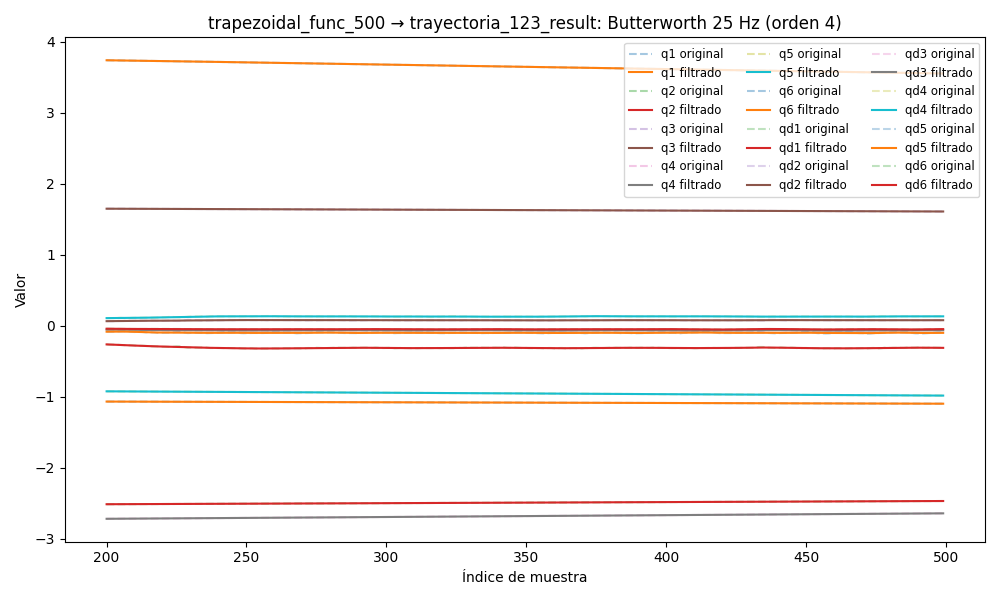

The file beside this chart, header and first rows:
timestamp, q1, q2, q3, q4, q5, q6, qd1, qd2, qd3, qd4, qd5, qd6, tau1, tau2, tau3, tau4, tau5, tau6
1749056783, 3.775, -2.524, 1.655, -2.735, -0.9127, -1.063, 0.02248, -0.001128, 0.000848, -0.01641, -0.01317, -0.002421, 0.2174, 0.3149, -0.4768, -0.229, -0.4091, -0.09358
1749056783, 3.775, -2.524, 1.655, -2.735, -0.9127, -1.063, 0.02019, -0.0009975, 0.0007659, -0.0147, -0.01175, -0.002074, 0.2096, 0.325, -0.4658, -0.2389, -0.4252, -0.1043
1749056783, 3.775, -2.524, 1.655, -2.735, -0.9127, -1.063, 0.0179, -0.0008696, 0.000686, -0.013, -0.01035, -0.001737, 0.2053, 0.3247, -0.4662, -0.214, -0.4108, -0.1046
1749056783, 3.775, -2.524, 1.655, -2.735, -0.9127, -1.063, 0.01562, -0.0007466, 0.00061, -0.01131, -0.008981, -0.001419, 0.2286, 0.3488, -0.4727, -0.2078, -0.3892, -0.09036
1749056783, 3.775, -2.524, 1.655, -2.735, -0.9128, -1.063, 0.01336, -0.00063, 0.0005396, -0.009647, -0.007655, -0.001129, 0.2271, 0.3617, -0.4695, -0.1861, -0.3763, -0.08908
1749056783, 3.775, -2.524, 1.655, -2.735, -0.9128, -1.063, 0.01113, -0.0005209, 0.000476, -0.008021, -0.006391, -0.0008706, 0.193, 0.3706, -0.4816, -0.1843, -0.3578, -0.0779
1749056783, 3.775, -2.524, 1.655, -2.735, -0.9128, -1.063, 0.008941, -0.00042, 0.0004199, -0.006451, -0.005205, -0.0006475, 0.2144, 0.3682, -0.4697, -0.1655, -0.3471, -0.07744
1749056783, 3.775, -2.524, 1.655, -2.735, -0.9128, -1.063, 0.006818, -0.0003272, 0.0003717, -0.004953, -0.004113, -0.0004603, 0.1497, 0.3899, -0.4745, -0.1648, -0.3378, -0.07223
1749056783, 3.775, -2.524, 1.655, -2.735, -0.9128, -1.063, 0.004779, -0.0002423, 0.0003315, -0.00355, -0.003129, -0.0003077, 0.1425, 0.4162, -0.4859, -0.1712, -0.3342, -0.08094
1749056783, 3.775, -2.524, 1.655, -2.735, -0.9128, -1.063, 0.00285, -0.0001648, 0.0002987, -0.002258, -0.002264, -0.0001864, 0.1733, 0.3876, -0.4841, -0.1609, -0.3122, -0.06975
1749056783, 3.775, -2.524, 1.655, -2.735, -0.9128, -1.063, 0.001056, -9.380288081375667e-05, 0.0002727, -0.001096, -0.001523, -9.224032493827092e-05, 0.1216, 0.42, -0.4859, -0.1484, -0.2819, -0.05086
1749056783, 3.775, -2.524, 1.655, -2.735, -0.9128, -1.063, -0.0005796, -2.861253387033726e-05, 0.0002527, -7.729382795215616e-05, -0.0009069, -2.014846275211181e-05, 0.1328, 0.3892, -0.4872, -0.1423, -0.2725, -0.0635
1749056783, 3.775, -2.524, 1.655, -2.735, -0.9128, -1.063, -0.002036, 3.1544542331608605e-05, 0.0002375, 0.0007893, -0.0004121, 3.502262986452012e-05, 0.1189, 0.4154, -0.5052, -0.1386, -0.2653, -0.05886
1749056783, 3.775, -2.524, 1.655, -2.735, -0.9128, -1.063, -0.003296, 8.726995020602276e-05, 0.0002262, 0.001499, -2.8982648332689114e-05, 7.815215830547056e-05, 0.08155, 0.4283, -0.489, -0.1163, -0.252, -0.05101
1749056783, 3.775, -2.524, 1.655, -2.735, -0.9128, -1.063, -0.00435, 0.000139, 0.0002177, 0.002053, 0.000255, 0.0001135, 0.0704, 0.4028, -0.5115, -0.1156, -0.2525, -0.05942
1749056783, 3.775, -2.524, 1.655, -2.735, -0.9128, -1.063, -0.005194, 0.0001869, 0.0002112, 0.002456, 0.000455, 0.0001445, 0.07036, 0.4132, -0.5036, -0.1214, -0.2292, -0.0542
1749056783, 3.775, -2.524, 1.655, -2.735, -0.9128, -1.063, -0.005829, 0.000231, 0.0002059, 0.00272, 0.0005872, 0.0001736, 0.1214, 0.4334, -0.5152, -0.1203, -0.2291, -0.05842
1749056783, 3.775, -2.524, 1.655, -2.735, -0.9128, -1.063, -0.006265, 0.0002713, 0.0002011, 0.002857, 0.0006675, 0.0002023, 0.1001, 0.4426, -0.5196, -0.1109, -0.2259, -0.04985
1749056783, 3.775, -2.524, 1.655, -2.735, -0.9128, -1.063, -0.006515, 0.0003074, 0.0001965, 0.002886, 0.0007101, 0.0002313, 0.0898, 0.3973, -0.5201, -0.1159, -0.2246, -0.05912
1749056783, 3.775, -2.524, 1.655, -2.735, -0.9128, -1.063, -0.006599, 0.0003392, 0.0001916, 0.002827, 0.0007274, 0.0002604, 0.0898, 0.3973, -0.5201, -0.1159, -0.2246, -0.05912
1749056783, 3.775, -2.524, 1.655, -2.735, -0.9128, -1.063, -0.006538, 0.0003662, 0.0001864, 0.0027, 0.0007289, 0.0002889, 0.071, 0.4211, -0.5129, -0.1173, -0.2081, -0.04972
1749056783, 3.775, -2.524, 1.655, -2.735, -0.9128, -1.063, -0.006355, 0.0003885, 0.0001807, 0.002526, 0.0007213, 0.0003156, 0.06081, 0.4319, -0.5216, -0.09129, -0.1978, -0.04694
1749056783, 3.775, -2.524, 1.655, -2.735, -0.9128, -1.063, -0.006075, 0.0004061, 0.0001747, 0.002324, 0.0007091, 0.0003394, 0.06777, 0.4056, -0.529, -0.09253, -0.2003, -0.05942
1749056783, 3.775, -2.524, 1.655, -2.735, -0.9128, -1.063, -0.005721, 0.0004191, 0.0001684, 0.002112, 0.0006947, 0.000359, 0.0537, 0.4157, -0.5263, -0.1039, -0.1989, -0.04532
1749056783, 3.775, -2.524, 1.655, -2.735, -0.9128, -1.063, -0.005316, 0.000428, 0.0001619, 0.001903, 0.000679, 0.0003735, 0.06092, 0.3913, -0.5328, -0.08672, -0.2087, -0.06569
1749056783, 3.775, -2.524, 1.655, -2.735, -0.9128, -1.063, -0.004878, 0.0004334, 0.0001554, 0.00171, 0.000662, 0.0003821, 0.06024, 0.4203, -0.5258, -0.09684, -0.1998, -0.04541
1749056783, 3.775, -2.524, 1.655, -2.735, -0.9128, -1.063, -0.004427, 0.0004358, 0.0001488, 0.001537, 0.0006434, 0.0003846, 0.06467, 0.4036, -0.5239, -0.09279, -0.209, -0.04936
1749056783, 3.775, -2.524, 1.655, -2.735, -0.9128, -1.063, -0.003977, 0.0004359, 0.0001425, 0.00139, 0.0006228, 0.0003812, 0.05872, 0.3917, -0.5187, -0.1011, -0.1954, -0.04042
1749056783, 3.775, -2.524, 1.655, -2.735, -0.9128, -1.063, -0.003542, 0.0004341, 0.0001363, 0.001269, 0.0005999, 0.0003724, 0.06253, 0.4132, -0.5343, -0.106, -0.2009, -0.05446
1749056783, 3.775, -2.524, 1.655, -2.735, -0.9128, -1.063, -0.003132, 0.0004308, 0.0001304, 0.001171, 0.0005748, 0.000359, 0.0505, 0.408, -0.5251, -0.09654, -0.1954, -0.05359
1749056783, 3.775, -2.524, 1.655, -2.735, -0.9128, -1.063, -0.002754, 0.0004262, 0.0001249, 0.001094, 0.0005481, 0.0003422, 0.04314, 0.4056, -0.5323, -0.0986, -0.1893, -0.05678
1749056783, 3.775, -2.524, 1.655, -2.735, -0.9128, -1.063, -0.002416, 0.0004203, 0.0001197, 0.001033, 0.0005204, 0.0003231, 0.06545, 0.3859, -0.5335, -0.09491, -0.1929, -0.05988
1749056783, 3.775, -2.524, 1.655, -2.735, -0.9128, -1.063, -0.002119, 0.0004128, 0.0001149, 0.0009842, 0.0004927, 0.0003029, 0.04679, 0.3903, -0.5349, -0.1095, -0.222, -0.06788
1749056783, 3.775, -2.524, 1.655, -2.735, -0.9128, -1.063, -0.001864, 0.0004036, 0.0001106, 0.0009421, 0.0004659, 0.000283, 0.07682, 0.3857, -0.5332, -0.08466, -0.2129, -0.06017
1749056783, 3.775, -2.524, 1.655, -2.735, -0.9128, -1.063, -0.001649, 0.0003922, 0.0001069, 0.000904, 0.0004412, 0.0002642, 0.06671, 0.3917, -0.5195, -0.1017, -0.2142, -0.06565
1749056783, 3.775, -2.524, 1.655, -2.735, -0.9128, -1.063, -0.00147, 0.0003784, 0.0001038, 0.0008673, 0.0004191, 0.0002473, 0.05587, 0.3751, -0.5288, -0.116, -0.2098, -0.06103
1749056783, 3.775, -2.524, 1.655, -2.735, -0.9128, -1.063, -0.001319, 0.000362, 0.0001015, 0.0008306, 0.0004001, 0.000233, 0.07142, 0.3701, -0.5316, -0.1194, -0.2062, -0.05082
1749056783, 3.775, -2.524, 1.655, -2.735, -0.9128, -1.063, -0.001189, 0.0003429, 9.992388175417616e-05, 0.0007937, 0.0003843, 0.0002214, 0.05376, 0.3952, -0.538, -0.107, -0.2005, -0.07467
1749056783, 3.775, -2.524, 1.655, -2.735, -0.9128, -1.063, -0.001071, 0.0003213, 9.927727934782808e-05, 0.0007571, 0.0003712, 0.0002126, 0.0529, 0.3546, -0.5257, -0.1026, -0.205, -0.06295
1749056783, 3.775, -2.524, 1.655, -2.735, -0.9128, -1.063, -0.0009545, 0.0002976, 9.953103673467835e-05, 0.000722, 0.0003601, 0.0002063, 0.0899, 0.3434, -0.5318, -0.1053, -0.2057, -0.05753
1749056783, 3.775, -2.524, 1.655, -2.735, -0.9128, -1.063, -0.0008311, 0.0002724, 0.0001006, 0.0006897, 0.0003496, 0.000202, 0.08538, 0.3272, -0.551, -0.1004, -0.2117, -0.06366
1749056783, 3.775, -2.524, 1.655, -2.735, -0.9128, -1.063, -0.0006937, 0.0002466, 0.0001025, 0.0006615, 0.0003382, 0.000199, 0.07962, 0.3538, -0.5533, -0.1131, -0.208, -0.0677
1749056783, 3.775, -2.524, 1.655, -2.735, -0.9128, -1.063, -0.0005381, 0.0002212, 0.0001048, 0.0006382, 0.0003245, 0.0001964, 0.08493, 0.3573, -0.5469, -0.1175, -0.2144, -0.07072
1749056783, 3.775, -2.524, 1.655, -2.735, -0.9128, -1.063, -0.0003639, 0.0001975, 0.0001072, 0.0006199, 0.0003067, 0.0001934, 0.1005, 0.3518, -0.5382, -0.1094, -0.2117, -0.07033
1749056783, 3.775, -2.524, 1.655, -2.735, -0.9128, -1.063, -0.0001753, 0.0001768, 0.0001094, 0.0006056, 0.0002837, 0.0001891, 0.06309, 0.342, -0.5392, -0.1308, -0.2137, -0.08177
1749056783, 3.775, -2.524, 1.655, -2.735, -0.9128, -1.063, 1.831619123505614e-05, 0.0001602, 0.0001107, 0.0005932, 0.0002545, 0.0001828, 0.1004, 0.3255, -0.5538, -0.1113, -0.2054, -0.07617
1749056783, 3.775, -2.524, 1.655, -2.735, -0.9128, -1.063, 0.0002019, 0.0001487, 0.0001107, 0.0005797, 0.0002193, 0.0001739, 0.06541, 0.3336, -0.5314, -0.124, -0.1958, -0.06824
1749056783, 3.775, -2.524, 1.655, -2.735, -0.9128, -1.063, 0.0003554, 0.0001427, 0.0001088, 0.0005612, 0.0001787, 0.0001622, 0.09298, 0.3261, -0.5359, -0.1263, -0.2104, -0.07773
1749056783, 3.775, -2.524, 1.655, -2.735, -0.9128, -1.063, 0.0004543, 0.0001425, 0.0001044, 0.0005332, 0.0001348, 0.0001476, 0.09595, 0.3275, -0.5345, -0.1235, -0.2121, -0.08425
1749056783, 3.775, -2.524, 1.655, -2.735, -0.9128, -1.063, 0.0004711, 0.0001472, 9.722152010202393e-05, 0.0004916, 9.030378666625078e-05, 0.0001308, 0.07436, 0.3286, -0.5355, -0.1307, -0.2359, -0.07467
1749056783, 3.775, -2.524, 1.655, -2.735, -0.9128, -1.063, 0.0003771, 0.0001557, 8.713886486589982e-05, 0.0004329, 4.922043209038434e-05, 0.0001126, 0.07654, 0.3408, -0.5347, -0.1058, -0.226, -0.08877
1749056783, 3.775, -2.524, 1.655, -2.735, -0.9128, -1.063, 0.0001443, 0.0001658, 7.430163352553911e-05, 0.000355, 1.6139534484120963e-05, 9.428007602448456e-05, 0.07654, 0.3408, -0.5347, -0.1058, -0.226, -0.08877
1749056783, 3.775, -2.524, 1.655, -2.735, -0.9128, -1.063, -0.0002514, 0.000175, 5.9228925743149086e-05, 0.0002582, -3.942760385153244e-06, 7.76813447318677e-05, 0.0456, 0.3177, -0.5291, -0.1108, -0.2321, -0.07793
1749056783, 3.775, -2.524, 1.655, -2.735, -0.9128, -1.063, -0.0008286, 0.0001801, 4.283607939871436e-05, 0.0001456, -6.173891518989884e-06, 6.473883624132517e-05, 0.03775, 0.3269, -0.5276, -0.118, -0.2301, -0.07558
1749056783, 3.775, -2.524, 1.655, -2.735, -0.9128, -1.063, -0.001598, 0.0001778, 2.6438757580967627e-05, 2.405287408281703e-05, 1.3506073826792606e-05, 5.753868498864513e-05, -0.003576, 0.3261, -0.517, -0.124, -0.2447, -0.0773
1749056783, 3.775, -2.524, 1.655, -2.735, -0.9128, -1.063, -0.002559, 0.0001652, 1.171195463468658e-05, -9.57653462972677e-05, 5.7614698974689036e-05, 5.8057926551864804e-05, -0.01647, 0.3188, -0.5222, -0.1079, -0.2408, -0.07816
1749056783, 3.775, -2.524, 1.655, -2.735, -0.9128, -1.063, -0.003702, 0.0001397, 5.956266555538773e-07, -0.0001992, 0.0001263, 6.790406459019802e-05, -0.02947, 0.3163, -0.5168, -0.1053, -0.2572, -0.08152
1749056783, 3.775, -2.524, 1.655, -2.735, -0.9128, -1.063, -0.005006, 9.99054507511301e-05, -4.857878667932213e-06, -0.0002678, 0.0002167, 8.802162247535933e-05, -0.00952, 0.332, -0.5077, -0.089, -0.2672, -0.08409
1749056783, 3.775, -2.524, 1.655, -2.735, -0.9128, -1.063, -0.006441, 4.5900893129889935e-05, -2.694580512735167e-06, -0.0002801, 0.0003219, 0.0001184, -0.03714, 0.3478, -0.5096, -0.1018, -0.2798, -0.06065
1749056783, 3.775, -2.524, 1.655, -2.735, -0.9128, -1.063, -0.007969, -2.0204867306614814e-05, 8.678212998639e-06, -0.0002128, 0.000431, 0.0001577, -0.06818, 0.3489, -0.5106, -0.08307, -0.2846, -0.07601
... 10,178 more rows
